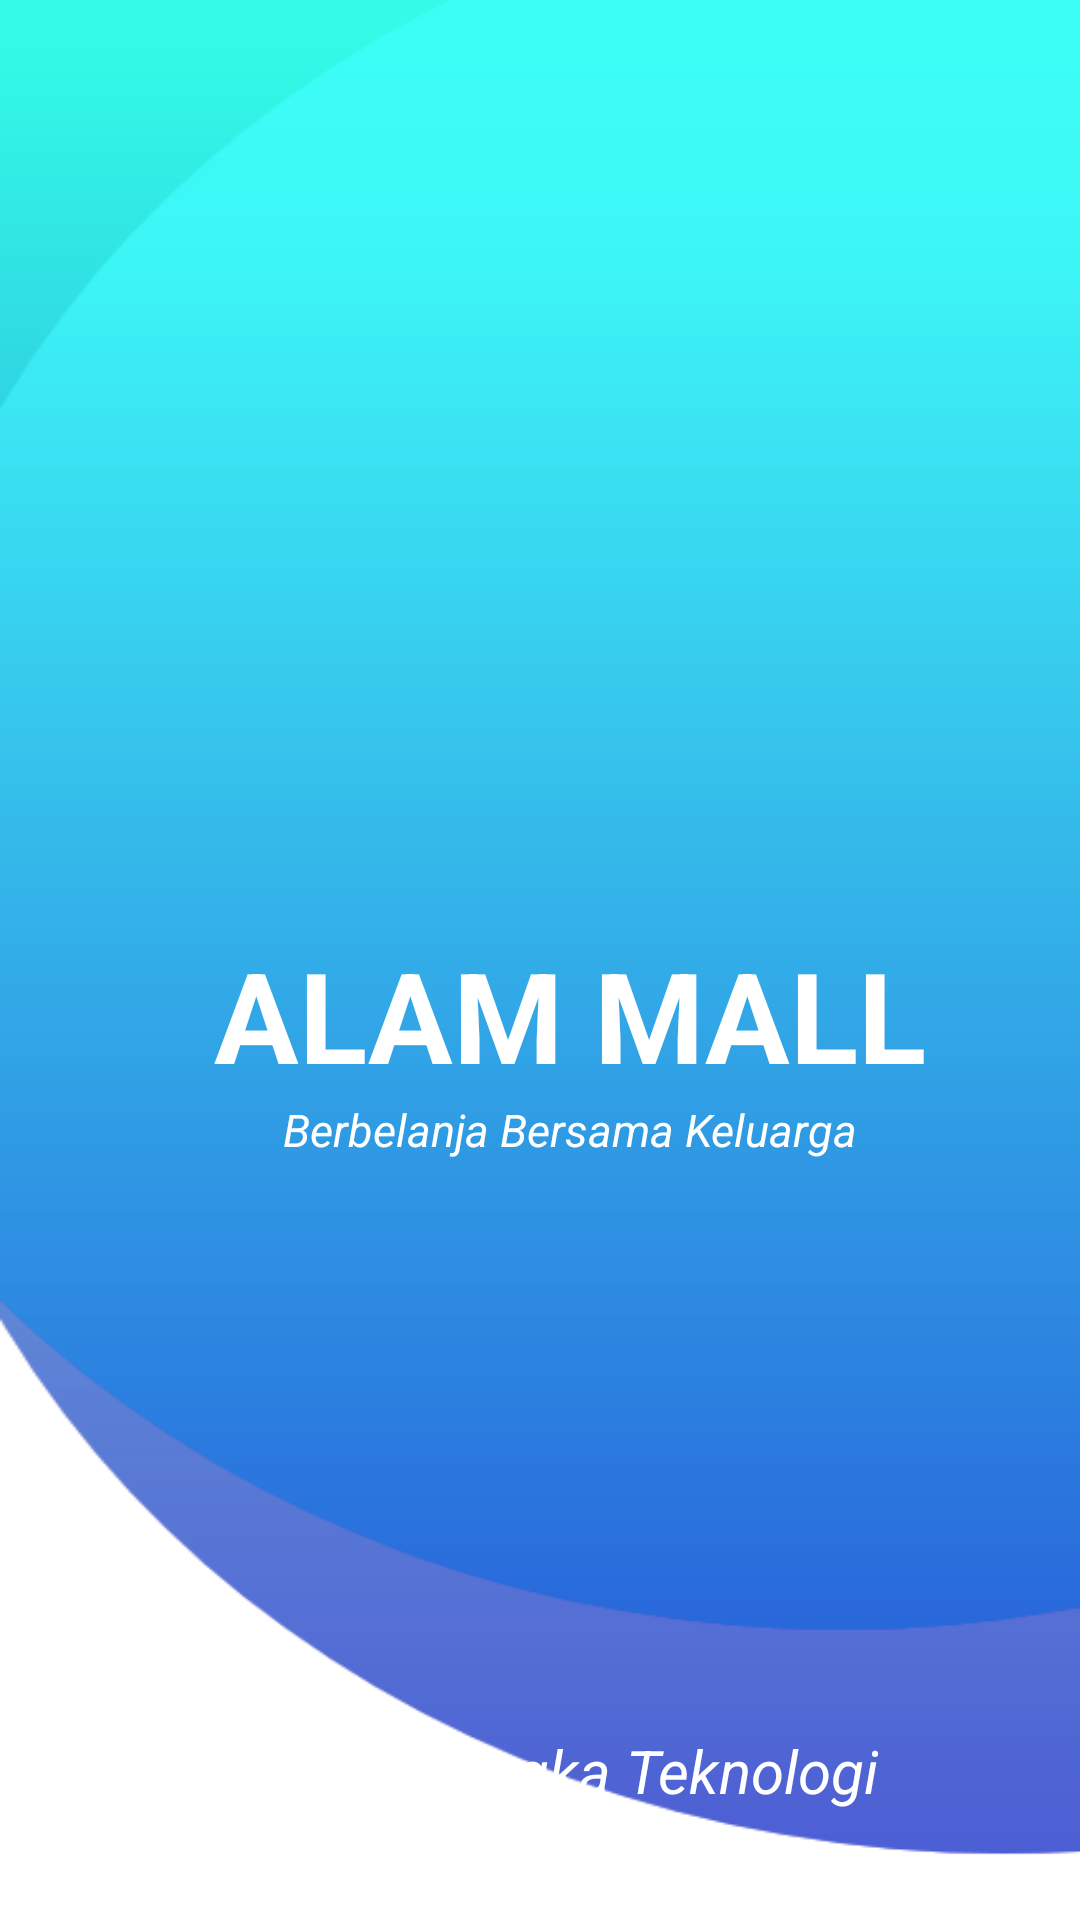

Produce the Android XML layout that renders to this screen, including the resource entries it uses.
<!-- AndroidManifest.xml: application theme Theme.AlamMall -->
<!-- res/layout/activity_splash.xml -->
<?xml version="1.0" encoding="utf-8"?>
<androidx.constraintlayout.widget.ConstraintLayout xmlns:android="http://schemas.android.com/apk/res/android"
    xmlns:app="http://schemas.android.com/apk/res-auto"
    xmlns:tools="http://schemas.android.com/tools"
    android:layout_width="match_parent"
    android:layout_height="match_parent"
    android:background="@drawable/bg"
    tools:context=".SplashActivity">

    <ImageView
        android:id="@+id/image_title"
        android:src="@drawable/cart"
        android:layout_width="150dp"
        android:layout_height="150dp"
        android:layout_marginTop="150dp"
        app:layout_constraintStart_toStartOf="parent"
        app:layout_constraintEnd_toEndOf="parent"
        app:layout_constraintTop_toTopOf="parent"
        />
    <TextView
        android:id="@+id/title"
        android:layout_width="wrap_content"
        android:layout_height="wrap_content"
        android:text="ALAM MALL"
        android:textSize="42dp"
        android:textColor="@color/white"
        android:textStyle="bold"
        android:layout_marginTop="10dp"
        android:layout_marginStart="20dp"
        app:layout_constraintStart_toStartOf="parent"
        app:layout_constraintEnd_toEndOf="parent"
        app:layout_constraintTop_toBottomOf="@+id/image_title"/>
    <TextView
        android:id="@+id/title2"
        android:layout_width="wrap_content"
        android:layout_height="wrap_content"
        android:text="Berbelanja Bersama Keluarga"
        android:textSize="15sp"
        android:textStyle="italic"
        android:textColor="@color/white"
        android:layout_marginStart="20dp"
        app:layout_constraintStart_toStartOf="parent"
        app:layout_constraintEnd_toEndOf="parent"
        app:layout_constraintTop_toBottomOf="@+id/title"/>


    <TextView
        android:id="@+id/title3"
        android:layout_width="wrap_content"
        android:layout_height="wrap_content"
        android:text="Putra Bangka Teknologi"
        android:textSize="20sp"
        android:textStyle="italic"
        android:textColor="@color/white"
        android:layout_marginStart="20dp"
        android:layout_marginTop="190dp"
        app:layout_constraintStart_toStartOf="parent"
        app:layout_constraintEnd_toEndOf="parent"
        app:layout_constraintTop_toBottomOf="@+id/title2"/>


</androidx.constraintlayout.widget.ConstraintLayout>
<!-- resources referenced by this layout -->
<resources>
  <color name="white">#FFFFFFFF</color>
  <!-- drawable bg: png bitmap (drawable, 19349 bytes) -->
  <style name="Theme.AlamMall" parent="Theme.MaterialComponents.DayNight.DarkActionBar">
          
          <item name="colorPrimary">@color/purple_500</item>
          <item name="colorPrimaryVariant">@color/purple_700</item>
          <item name="colorOnPrimary">@color/white</item>
          
          <item name="colorSecondary">@color/teal_200</item>
          <item name="colorSecondaryVariant">@color/teal_700</item>
          <item name="colorOnSecondary">@color/black</item>
          
          <item name="android:statusBarColor" tools:targetApi="l">?attr/colorPrimaryVariant</item>
          
      </style>
  <color name="purple_500">#E967CFFF</color>
  <color name="purple_700">#FF3700B3</color>
  <color name="teal_200">#FF03DAC5</color>
  <color name="teal_700">#FF018786</color>
  <color name="black">#FF000000</color>
</resources>
